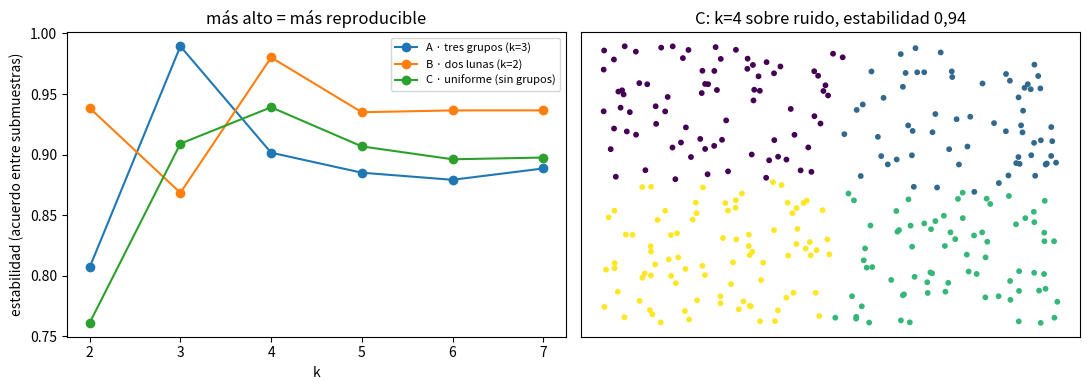

This figure's Python source:
"""
Estabilidad por remuestreo: la tercera familia de criterios (Ben-Hur, Elisseeff
y Guyon, 2002), la que no supone NINGUNA forma de grupo.

La idea: una estructura real se repite; un artefacto, no. Se toman dos
submuestras solapadas, se agrupa cada una por separado, y se mide si coinciden
en los puntos que ambas comparten. Se repite muchas veces y para cada k.

Y medimos también su punto ciego, que el texto anuncia y conviene ver: sobre
datos SIN NINGUNA estructura la estabilidad sigue siendo alta, porque un sesgo
sistemático del algoritmo es perfectamente reproducible.

Ejecútalo con:  python code/08-validacion-clusteres/estabilidad_remuestreo.py
"""
import numpy as np
import matplotlib.pyplot as plt

rng = np.random.default_rng(0)


def kmeans(X, k, semilla=0, iters=200):
    r = np.random.default_rng(semilla)
    C = [X[r.integers(len(X))]]
    for _ in range(k - 1):
        d2 = ((X[:, None, :] - np.array(C)[None, :, :]) ** 2).sum(axis=2).min(axis=1)
        C.append(X[r.choice(len(X), p=d2 / max(d2.sum(), 1e-12))])
    C = np.array(C)
    for _ in range(iters):
        z = ((X[:, None, :] - C[None, :, :]) ** 2).sum(axis=2).argmin(axis=1)
        Cn = np.array([X[z == j].mean(axis=0) if np.any(z == j) else C[j]
                       for j in range(k)])
        if np.allclose(Cn, C):
            break
        C = Cn
    return C


def asigna(X, C):
    return ((X[:, None, :] - C[None, :, :]) ** 2).sum(axis=2).argmin(axis=1)


def acuerdo(a, b):
    ia, ib = a[:, None] == a[None, :], b[:, None] == b[None, :]
    t = np.triu_indices(len(a), k=1)
    return (ia[t] == ib[t]).mean()


def estabilidad(X, k, reps=30, frac=0.8, semilla=0):
    """Dos submuestras del 80 %, se agrupa cada una y se comparan EN LOS PUNTOS
    QUE COMPARTEN. El modelo aprendido en una se aplica a los puntos de la otra."""
    r = np.random.default_rng(semilla)
    n, m = len(X), int(frac * len(X))
    out = []
    for rep in range(reps):
        i1 = r.choice(n, m, replace=False)
        i2 = r.choice(n, m, replace=False)
        comun = np.intersect1d(i1, i2)
        if len(comun) < 10:
            continue
        C1 = kmeans(X[i1], k, rep)
        C2 = kmeans(X[i2], k, rep + 500)
        out.append(acuerdo(asigna(X[comun], C1), asigna(X[comun], C2)))
    return np.mean(out), np.std(out)


# --- Tres conjuntos: uno fácil, uno con forma, y uno SIN estructura ---
centros = np.array([[0.0, 0.0], [5.0, 0.5], [2.5, 5.0]])
XA = np.vstack([c + rng.normal(scale=0.8, size=(100, 2)) for c in centros])
t = rng.uniform(0, np.pi, 150)
XB = np.vstack([np.column_stack([np.cos(t), np.sin(t)]),
                np.column_stack([1 - np.cos(t), 0.4 - np.sin(t)])]) \
    + rng.normal(scale=0.07, size=(300, 2))
XC = rng.uniform(0, 10, size=(300, 2))

casos = [("A · tres grupos (k=3)", XA), ("B · dos lunas (k=2)", XB),
         ("C · uniforme (sin grupos)", XC)]

print(f"{'k':>3} " + " ".join(f"{n:>24}" for n, _ in casos))
tabla = {}
for k in range(2, 8):
    fila = []
    for nombre, X in casos:
        m, s = estabilidad(X, k)
        tabla[(nombre, k)] = m
        fila.append(f"{m:.3f} ± {s:.3f}")
    print(f"{k:3d} " + " ".join(f"{v:>24}" for v in fila))

print()
for nombre, _ in casos:
    ks = list(range(2, 8))
    mejor = max(ks, key=lambda k: tabla[(nombre, k)])
    print(f"  {nombre:26} la estabilidad elige k = {mejor} "
          f"({tabla[(nombre, mejor)]:.3f})")

print("\nA: acierta, y con un pico nítido. B: elige 4 donde hay 2, igual que")
print("los índices internos: las lunas rotas en trozos son MUY reproducibles.")
print("C: y aquí está el punto ciego. Sobre 300 puntos uniformes, sin ninguna")
print("estructura, la estabilidad no baja de 0,76 y llega a 0,94: k-means corta")
print("el cuadrado siempre por el mismo sitio, y eso es perfectamente estable.")
print("Reproducible no es lo mismo que real. Por eso la estabilidad complementa")
print("al gap statistic, que sí sabe decir «aquí no hay nada», pero no lo sustituye.")

fig, ax = plt.subplots(1, 2, figsize=(11, 4))
for nombre, _ in casos:
    ax[0].plot(range(2, 8), [tabla[(nombre, k)] for k in range(2, 8)], "o-", label=nombre)
ax[0].set_xlabel("k")
ax[0].set_ylabel("estabilidad (acuerdo entre submuestras)")
ax[0].legend(fontsize=8)
ax[0].set_title("más alto = más reproducible")
ax[1].scatter(XC[:, 0], XC[:, 1], s=10, c=asigna(XC, kmeans(XC, 4, 0)), cmap="viridis")
ax[1].set_title("C: k=4 sobre ruido, estabilidad 0,94")
ax[1].set_xticks([])
ax[1].set_yticks([])
plt.tight_layout()
plt.show()
